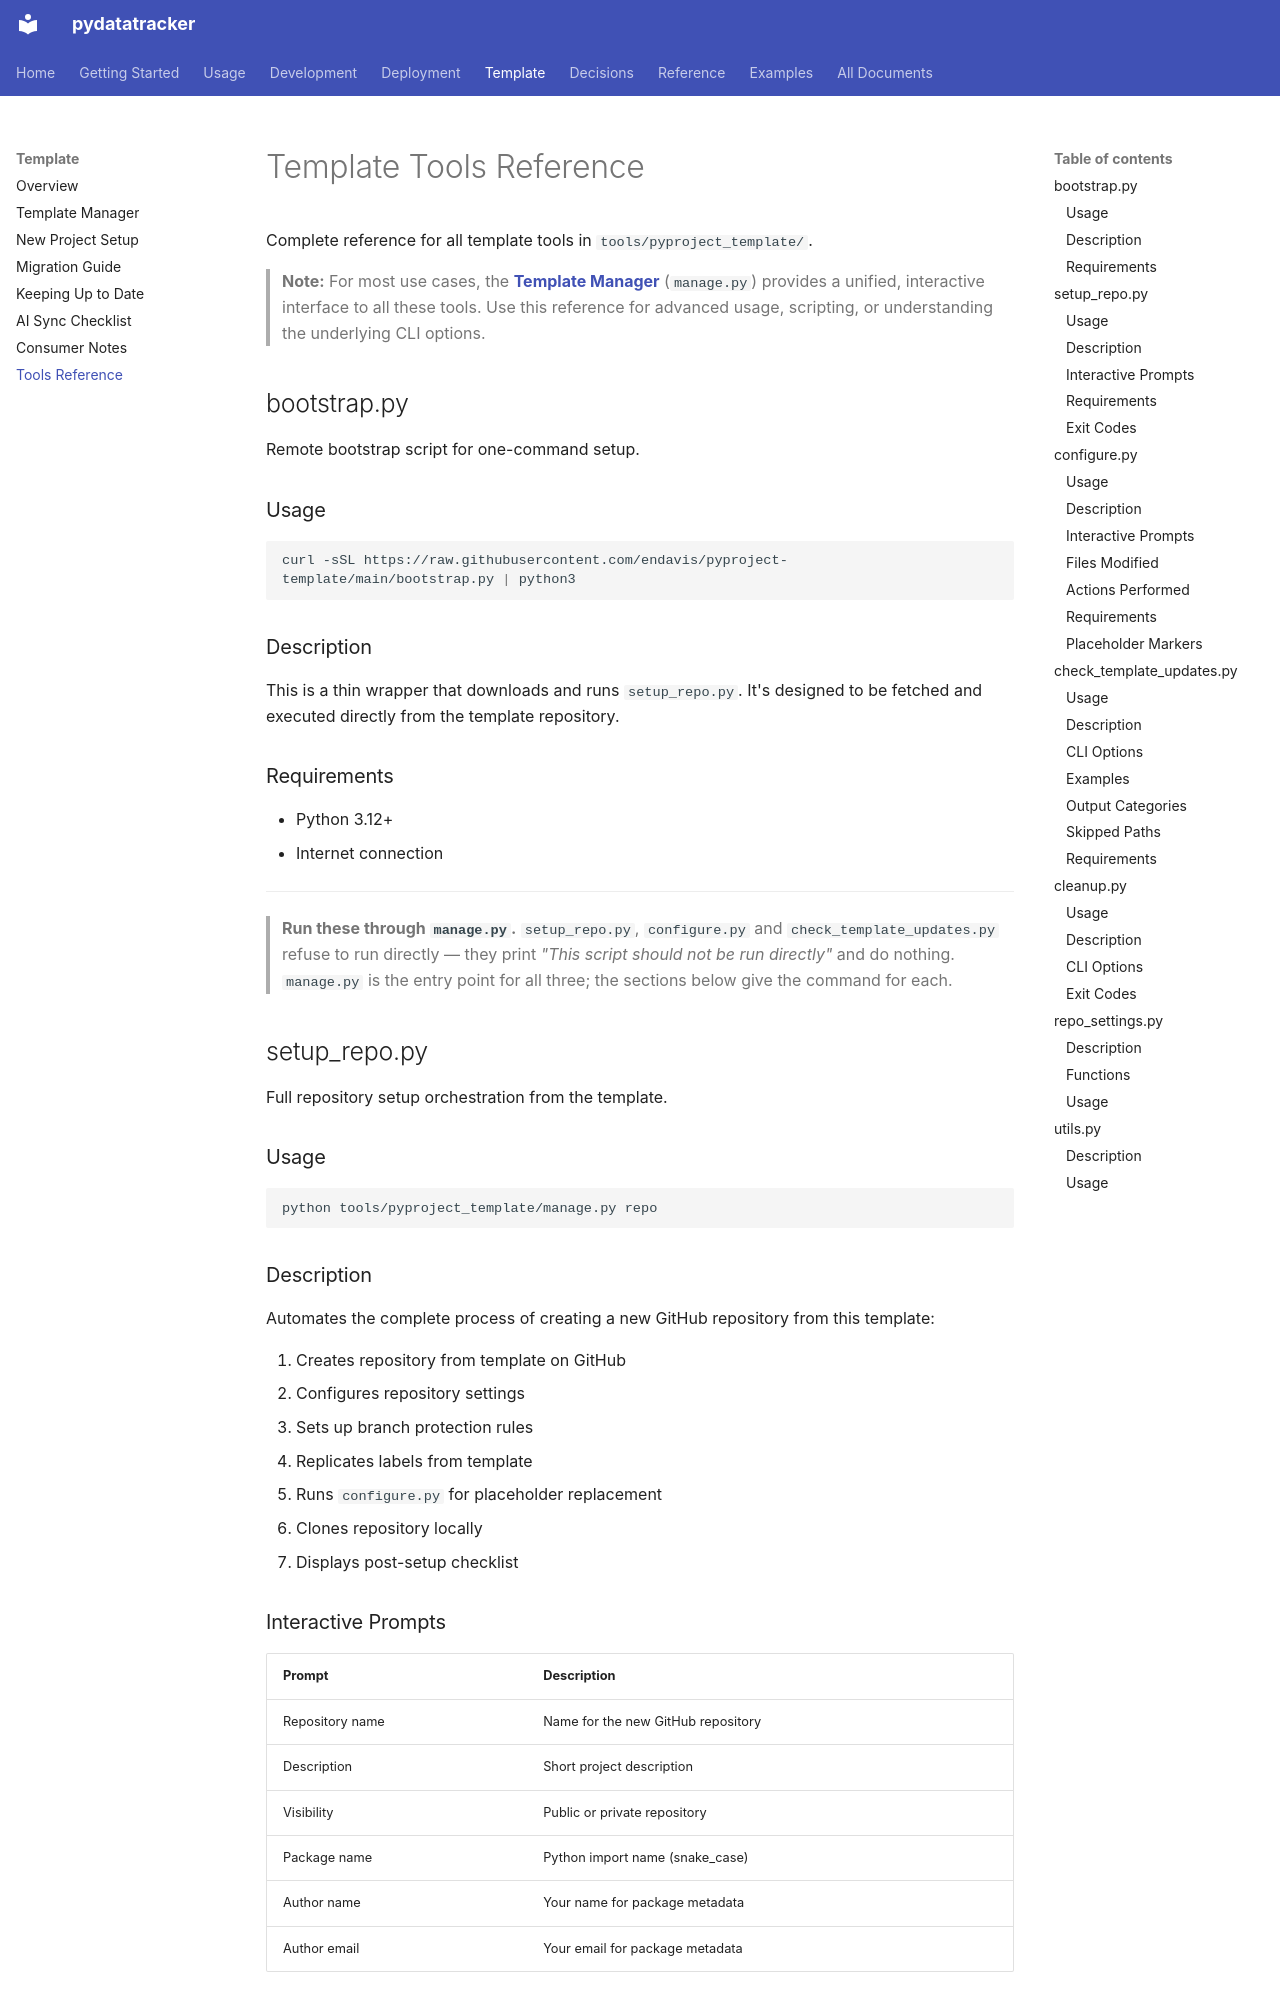

repository: endavis/pydatatracker · page: template/tools-reference/index.html · generator: mkdocs

---
title: Template Tools Reference
description: Complete reference for all template tools in tools/pyproject_template/
audience:
  - users
  - contributors
tags:
  - template
  - reference
  - tooling
---

# Template Tools Reference

Complete reference for all template tools in `tools/pyproject_template/`.

> **Note:** For most use cases, the **[Template Manager](manage.md)** (`manage.py`) provides a unified, interactive interface to all these tools. Use this reference for advanced usage, scripting, or understanding the underlying CLI options.

## bootstrap.py

Remote bootstrap script for one-command setup.

### Usage

```bash
curl -sSL https://raw.githubusercontent.com/endavis/pyproject-template/main/bootstrap.py | python3
```

### Description

This is a thin wrapper that downloads and runs `setup_repo.py`. It's designed to be fetched and executed directly from the template repository.

### Requirements

- Python 3.12+
- Internet connection

---

> **Run these through `manage.py`.** `setup_repo.py`, `configure.py` and
> `check_template_updates.py` refuse to run directly — they print
> *"This script should not be run directly"* and do nothing. `manage.py` is the entry
> point for all three; the sections below give the command for each.

## setup_repo.py

Full repository setup orchestration from the template.

### Usage

```bash
python tools/pyproject_template/manage.py repo
```

### Description

Automates the complete process of creating a new GitHub repository from this template:

1. Creates repository from template on GitHub
2. Configures repository settings
3. Sets up branch protection rules
4. Replicates labels from template
5. Runs `configure.py` for placeholder replacement
6. Clones repository locally
7. Displays post-setup checklist

### Interactive Prompts

| Prompt | Description |
|--------|-------------|
| Repository name | Name for the new GitHub repository |
| Description | Short project description |
| Visibility | Public or private repository |
| Package name | Python import name (snake_case) |
| Author name | Your name for package metadata |
| Author email | Your email for package metadata |
